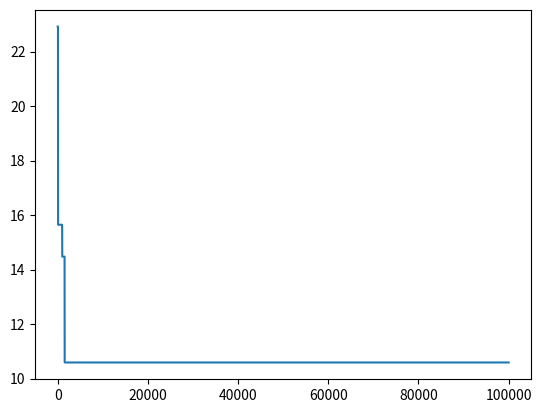

Here is the Python script that generated this plot:
# Python3 implementation of the above approach
import random
import numpy as np
import math
import matplotlib.pyplot as plt


INT_MAX = 100000000000 
# Number of cities in TSP
NUM_LOCATIONS = 10

# Initial population size for the algorithm
POP_SIZE = 10

# Vehicles
NUM_BIKES = 2
NUM_CARS = 2

NUM_GENERATIONS = 100000

NUM_VEHICLES = NUM_BIKES + NUM_CARS


# Structure of a GNOME
# defines the path traversed
# by the salesman while the fitness value
# of the path is stored in an integer

# Temporary fake matrix generator
def generate_points(max_range=100):
    points = [(round(random.uniform(0, max_range),3), round(random.uniform(0, max_range), 3)) for _ in range(POP_SIZE)]
    return points

def create_distance_matrix():
    points = generate_points(POP_SIZE)
    matrix = [[0 for _ in range(len(points))] for _ in range(len(points))]
    for i, p in enumerate(points):
        for j, q in enumerate(points): 
            matrix[i][j] = get_distance(p, q)

    return matrix

def create_ewi_distances(max_range=100):
    return [round(random.uniform(0, max_range),3) for _ in range(POP_SIZE)]


def get_distance(p, q):
    return math.sqrt((p[0] - q[0]) ** 2 + (p[1] - q[1]) ** 2)

BIKE_TIME_MATRIX = create_distance_matrix()
CAR_TIME_MATRIX = create_distance_matrix()

BIKE_TIME_EWI = create_ewi_distances()
CAR_TIME_EWI = create_ewi_distances()

class individual:
    def __init__(self) -> None:
        self.gnome = [""] * NUM_VEHICLES
        self.fitness = 0

    def __lt__(self, other):
        return self.fitness < other.fitness

    def __gt__(self, other):
        return self.fitness > other.fitness
    
    def __eq__(self, other):
        return self.gnome == other.gnome

    def __hash__(self):
        return hash(tuple(self.gnome))

# Function to return a random number
# from start and end
def rand_num(start, end):
    return random.randint(start, end-1)


# Function to check if the character
# has already occurred in the string
def repeat(s, ch):
    for i in range(len(s)):
        if s[i] == ch:
            return True

    return False


# Function to return a mutated GNOME
# Mutated GNOME is a string
# with a random interchange
# of two genes to create variation in species
def mutate_gnome(gnome):
    mutation_type = rand_num(0, 2) # 0 is change route, 1 is change vehicle
    if mutation_type == 0:
        return mutate_gnome_route(gnome)
    else:
        return mutate_gnome_vehicle(gnome)

# Change the order of two destinations within one vehicle
def mutate_gnome_route(gnome):
    vehicle = rand_num(0, NUM_VEHICLES)
    gnome_v = list(gnome[vehicle])
    if len(gnome_v) == 0 or len(gnome_v) == 1:
        return mutate_gnome_route(gnome)
        # return gnome
    while True:
        r = rand_num(0, len(gnome_v))
        r1 = rand_num(0, len(gnome_v))
        if r1 != r:
            temp = gnome_v[r]
            gnome_v[r] = gnome_v[r1]
            gnome_v[r1] = temp
            break
    gnome[vehicle] = ''.join(gnome_v)
    return gnome

# Take a random address from one vehicle to a random other one
def mutate_gnome_vehicle(gnome):
    source_v = rand_num(0, NUM_VEHICLES)
    dest_v = rand_num(0, NUM_VEHICLES)
    if source_v == dest_v:
        # return gnome
        return mutate_gnome_vehicle(gnome)

    # gnome_v_source = gnome[source_v]
    # gnome_v_dest = gnome[dest_v]

    if len(gnome[source_v]) == 0:
        return mutate_gnome_vehicle(gnome)

    moved_letter = gnome[source_v][rand_num(0, len(gnome[source_v]))]
    gnome[source_v] = gnome[source_v].replace(moved_letter, "")
    if len(gnome[dest_v]) == 0:
        gnome[dest_v] = moved_letter
    else:
        random_split = rand_num(0, len(gnome[dest_v]))
        gnome[dest_v] = gnome[dest_v][:random_split] + moved_letter + gnome[dest_v][random_split:]
        # gnome[dest_v] = gnome[dest_v] + moved_letter
    
    return gnome


# Function to return a valid GNOME string
# required to create the population
def create_gnome():
    gnome = [""] * NUM_VEHICLES
    
    for i in range(NUM_LOCATIONS):
        chosen_vehicle = rand_num(0, NUM_VEHICLES)
        gnome[chosen_vehicle] += str(i)
    
    for i in range(len(gnome)):
        temp = list(gnome[i])
        random.shuffle(temp)
        gnome[i] = "".join(temp)
        
    # print("final gnome", gnome, cal_fitness(gnome))
    return gnome

def ewi_distance(place):
    # time_bike = [3, 4, 7, 1, 5]
    # time_car = [2, 6, 4, INT_MAX, 3]
    return (BIKE_TIME_EWI[place], CAR_TIME_EWI[place]) 


def get_addresses_cost(start, end):
    # time_bike = [
    #     [0, 4, 2, 10, 10],
    #     [4, 0, 9, 8, 100],
    #     [2, 9, 0, 3, 3],
    #     [10, 8, 3, 0, 13],
    #     [10, 100, 3, 13, 0],
    # ]
    # time_car = [
    #     [0, 2, INT_MAX, 12, 5],
    #     [2, 0, 4, 8, 40],
    #     [INT_MAX, 4, 0, 3, 3],
    #     [12, 8, 3, 0, 10],
    #     [5, 40, 3, 10, 0],
    # ]
    ewi_factor_start = ewi_distance(start)
    ewi_factor_end = ewi_distance(end)
    distance = (BIKE_TIME_MATRIX[start][end], CAR_TIME_MATRIX[start][end]) 
    # distance = (distance[0] + ewi_factor_start[0] + ewi_factor_end[0], distance[1] + ewi_factor_start[1] + ewi_factor_end[1])
    return distance

# Function to return the fitness value of a gnome.
# The fitness value is the path length
# of the path represented by the GNOME.
def cal_fitness(gnome):
    f = 0
    for veh in range(NUM_VEHICLES):
        cur_fitness = fitness_one_vehicle(gnome[veh], 0 if veh < NUM_BIKES else 1)
        if cur_fitness == INT_MAX:
            return INT_MAX
        f += cur_fitness
    return f

def fitness_one_vehicle(partial_gnome, vehicle_type):
    f = 0
    for i in range(len(partial_gnome) - 1):
        if get_addresses_cost(ord(partial_gnome[i]) - 48, ord(partial_gnome[i + 1]) - 48)[vehicle_type] == INT_MAX:
            return INT_MAX
        f += get_addresses_cost(ord(partial_gnome[i]) - 48, ord(partial_gnome[i + 1]) - 48)[vehicle_type]

    return f



# Function to return the updated value
# of the cooling element.
def cooldown(temp):
    return (90 * temp) / 100


# Comparator for GNOME struct.
# def lessthan(individual t1,
#               individual t2)
# :
#     return t1.fitness < t2.fitness


# Utility function for TSP problem.
def TSPUtil():
    # Generation Number
    gen = 1
    population = []

    best_fitness_over_time = []

    # Populating the gnome pool.
    for i in range(POP_SIZE):
        temp = individual()
        temp.gnome = create_gnome()
        temp.fitness = cal_fitness(temp.gnome)
        population.append(temp)

    population.sort()

    print("\nInitial population: \nGNOME     FITNESS VALUE\n")
    for i in range(POP_SIZE):
        print(population[i].gnome, population[i].fitness)
    print()

    while gen <= NUM_GENERATIONS:
        new_population = population[0:int(POP_SIZE/2)] # elitism on best 50% of gnomes

        for breeding_gnome in population:
            mutated = mutate_gnome(breeding_gnome.gnome)
            new_gnome = individual()
            new_gnome.gnome = mutated
            new_gnome.fitness = cal_fitness(mutated)
            new_population.append(new_gnome)
        
        population = new_population
        population = list(set(population))
        population.sort()
        population = population[:POP_SIZE]

        while len(population) < POP_SIZE:
            temp = individual()
            temp.gnome = create_gnome()
            temp.fitness = cal_fitness(temp.gnome)
            population.append(temp)

        population.sort()
        
        best_fitness = INT_MAX
        for pop in population:
            best_fitness = min(pop.fitness, best_fitness)
        
        best_fitness_over_time.append(best_fitness)
        
        if gen % 100 == 0:
            print("\nGeneration", gen, "Best Fitness", best_fitness)
            print("GNOME     FITNESS VALUE")
            for pop in population:
                print(pop.gnome, pop.fitness)
        gen += 1

    print("\nFinal Generation", "Best Fitness", best_fitness)
    print("GNOME     FITNESS VALUE")
    for pop in population:
        print(pop.gnome, pop.fitness)
    
    x = np.arange(len(best_fitness_over_time))  # X-axis points
    y = best_fitness_over_time # Y-axis points
 
    plt.plot(x, y)  # Plot the chart
    plt.show()  # display

    # Iteration to perform
    # population crossing and gene mutation.
    # while temperature > 100 and gen <= gen_thres:
    #     population.sort()
    #     print("\nCurrent temp: ", temperature)
    #     new_population = []
    #
    #     for i in range(POP_SIZE):
    #         p1 = population[i]
    #
    #         while True:
    #             new_g = mutate_gnome(p1.gnome)
    #             new_gnome = individual()
    #             new_gnome.gnome = new_g
    #             new_gnome.fitness = cal_fitness(new_gnome.gnome)
    #
    #             if new_gnome.fitness <= population[i].fitness:
    #                 new_population.append(new_gnome)
    #                 break
    #
    #             else:
    #
    #                 # Accepting the rejected children at
    #                 # a possible probability above threshold.
    #                 prob = pow(
    #                     2.7,
    #                     -1
    #                     * (
    #                         (float)(new_gnome.fitness - population[i].fitness)
    #                         / temperature
    #                     ),
    #                 )
    #                 if prob > 0.5:
    #                     new_population.append(new_gnome)
    #                     break
    #
    #     temperature = cooldown(temperature)
    #     population = new_population
    #     best_fitness = INT_MAX
    #     for i in range(POP_SIZE):
    #         best_fitness = min(population[i].fitness, best_fitness)
    #     print("Generation", gen, "Best Fitness", best_fitness)
    #     print("GNOME     FITNESS VALUE")
    #
    #     for i in range(POP_SIZE):
    #         print(population[i].gnome, population[i].fitness)
    #     gen += 1


if __name__ == "__main__":

    # mp = [
    #     [0, 2, INT_MAX, 12, 5],
    #     [2, 0, 4, 8, INT_MAX],
    #     [INT_MAX, 4, 0, 3, 3],
    #     [12, 8, 3, 0, 10],
    #     [5, INT_MAX, 3, 10, 0],
    # ]
    TSPUtil()



